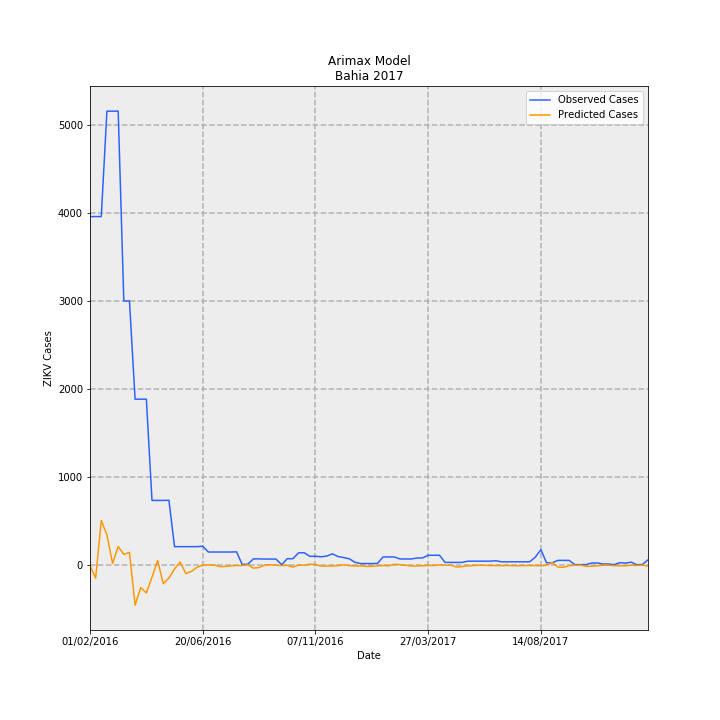

The table this chart was drawn from, first rows:
Date, predictions_incidence, observed_incidence, Predicted Cases, Observed Cases, error
01/02/2016, -0.06015, 25.77, -9.23, 3955, 3964
08/02/2016, -0.9946, 25.77, -152.6, 3955, 4108
15/02/2016, 3.284, 25.77, 503.9, 3955, 3451
22/02/2016, 2.218, 33.58, 340.3, 5152, 4812
29/02/2016, 0.1009, 33.58, 15.49, 5152, 5137
07/03/2016, 1.353, 33.58, 207.6, 5153, 4945
14/03/2016, 0.7705, 19.53, 118.2, 2997, 2879
21/03/2016, 0.9169, 19.53, 140.7, 2997, 2856
28/03/2016, -2.998, 12.26, -460.1, 1881, 2341
04/04/2016, -1.683, 12.26, -258.3, 1881, 2139
11/04/2016, -2.088, 12.26, -320.4, 1881, 2201
18/04/2016, -0.9194, 4.764, -141.1, 731.0, 872.1
25/04/2016, 0.3217, 4.764, 49.37, 731.0, 681.6
02/05/2016, -1.403, 4.764, -215.3, 731.0, 946.3
09/05/2016, -0.9753, 4.777, -149.7, 733.0, 882.7
16/05/2016, -0.3032, 1.343, -46.52, 206.0, 252.5
23/05/2016, 0.2077, 1.343, 31.87, 206.0, 174.1
30/05/2016, -0.6538, 1.343, -100.3, 206.0, 306.3
06/06/2016, -0.4879, 1.343, -74.87, 206.0, 280.9
13/06/2016, -0.181, 1.343, -27.78, 206.0, 233.8
20/06/2016, -0.03192, 1.375, -4.898, 211.0, 215.9
27/06/2016, -0.01511, 0.945, -2.319, 145.0, 147.3
04/07/2016, -0.006146, 0.945, -0.9431, 145.0, 145.9
11/07/2016, -0.1392, 0.945, -21.36, 145.0, 166.4
18/07/2016, -0.1208, 0.945, -18.53, 145.0, 163.5
25/07/2016, -0.07782, 0.945, -11.94, 145.0, 156.9
01/08/2016, -0.0558, 0.958, -8.562, 147.0, 155.6
08/08/2016, -0.05323, 0.01955, -8.167, 3.0, 11.17
15/08/2016, 0.0004182, 0.04562, 0.06417, 7.0, 6.936
22/08/2016, -0.2485, 0.4366, -38.13, 67.0, 105.1
29/08/2016, -0.2056, 0.4366, -31.54, 67.0, 98.54
05/09/2016, -0.01094, 0.4236, -1.679, 65.0, 66.68
12/09/2016, 0.006212, 0.4236, 0.9531, 65.0, 64.05
19/09/2016, -0.03338, 0.4236, -5.122, 65.0, 70.12
26/09/2016, -0.05869, 0.006517, -9.006, 1.0, 10.01
03/10/2016, -0.04107, 0.4497, -6.302, 69.0, 75.3
10/10/2016, -0.1724, 0.4497, -26.46, 69.0, 95.46
17/10/2016, -0.0275, 0.8863, -4.219, 136.0, 140.2
24/10/2016, -0.03746, 0.8928, -5.748, 137.0, 142.7
31/10/2016, 0.0503, 0.6256, 7.718, 96.0, 88.28
07/11/2016, 0.01989, 0.6322, 3.052, 97.0, 93.95
14/11/2016, -0.1004, 0.593, -15.4, 91.0, 106.4
21/11/2016, -0.09933, 0.6452, -15.24, 99.0, 114.2
28/11/2016, -0.08615, 0.8081, -13.22, 124.0, 137.2
05/12/2016, -0.0629, 0.6126, -9.651, 94, 103.7
12/12/2016, -0.004979, 0.5344, -0.764, 82, 82.76
19/12/2016, -0.06685, 0.4432, -10.26, 68.0, 78.26
26/12/2016, -0.09, 0.189, -13.81, 29.0, 42.81
02/01/2017, -0.08333, 0.09124, -12.79, 14.0, 26.79
09/01/2017, -0.1214, 0.09124, -18.63, 14.0, 32.63
16/01/2017, -0.1147, 0.09124, -17.6, 14.0, 31.6
23/01/2017, -0.07834, 0.1043, -12.02, 16.0, 28.02
30/01/2017, -0.0583, 0.58, -8.946, 89.0, 97.95
06/02/2017, -0.0779, 0.58, -11.95, 89.0, 101
13/02/2017, 0.04244, 0.58, 6.513, 89.0, 82.49
20/02/2017, 0.00791, 0.4301, 1.214, 66.0, 64.79
27/02/2017, -0.0334, 0.4301, -5.124, 66.0, 71.12
06/03/2017, -0.09476, 0.4301, -14.54, 66.0, 80.54
13/03/2017, -0.08699, 0.5018, -13.35, 77.0, 90.35
20/03/2017, -0.07171, 0.5083, -11, 78.0, 89
... 40 more rows
